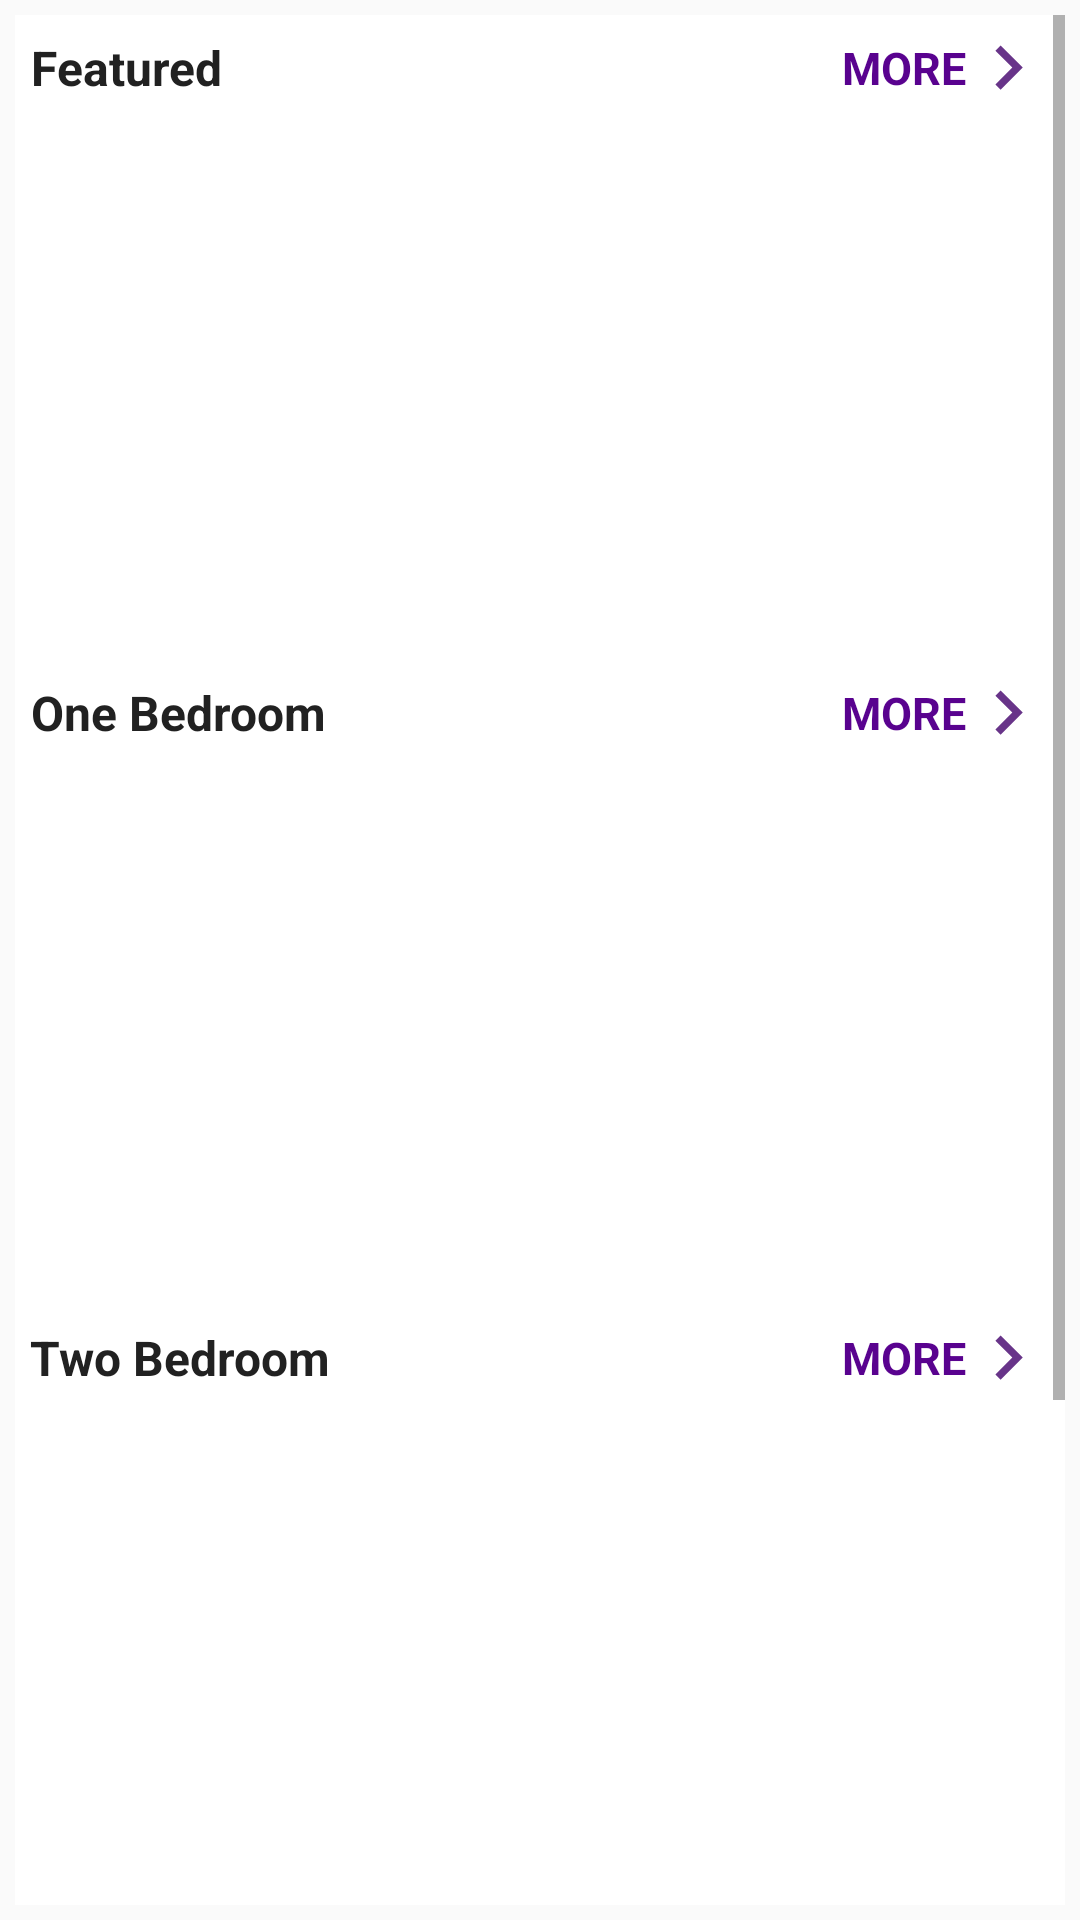

Here is an Android app screen rendered from its layout file. Give the layout XML and the strings, colors and styles it references.
<!-- AndroidManifest.xml: application theme AppTheme -->
<!-- res/layout/fragment_home.xml -->
<?xml version="1.0" encoding="utf-8"?>
<layout xmlns:android="http://schemas.android.com/apk/res/android"
    xmlns:tools="http://schemas.android.com/tools"
    xmlns:app="http://schemas.android.com/apk/res-auto"
    tools:context=".Fragments.Fragment_Home">

    <data>

    </data>

    <androidx.constraintlayout.widget.ConstraintLayout
        android:layout_width="match_parent"
        android:layout_height="match_parent">

        <ScrollView
            android:layout_width="match_parent"
            android:layout_height="match_parent"
            app:layout_constraintTop_toTopOf="parent"
            app:layout_constraintEnd_toEndOf="parent"
            app:layout_constraintStart_toStartOf="parent"
            app:layout_constraintBottom_toBottomOf="parent"
            android:layout_margin="5dp">

            <LinearLayout
                android:layout_width="match_parent"
                android:layout_height="wrap_content"
                android:orientation="vertical"
                android:background="@color/colorWhite">

                
                <LinearLayout
                    android:id="@+id/layoutFeatured"
                    android:layout_width="match_parent"
                    android:layout_height="wrap_content"
                    android:orientation="vertical">

                    <RelativeLayout
                        android:layout_width="match_parent"
                        android:layout_height="25dp"
                        android:layout_margin="5dp">

                        <TextView
                            android:layout_width="wrap_content"
                            android:layout_height="match_parent"
                            android:text="Featured"
                            android:textColor="@color/textColorPrimary"
                            android:textSize="16sp"
                            android:textStyle="bold"
                            android:textAlignment="center"
                            android:gravity="center_vertical"/>

                        <LinearLayout
                            android:layout_width="wrap_content"
                            android:layout_height="match_parent"
                            android:orientation="horizontal"
                            android:layout_alignParentEnd="true"
                            android:gravity="center">

                            <TextView
                                android:layout_width="wrap_content"
                                android:layout_height="20dp"
                                android:text="MORE"
                                android:textColor="@color/colorPrimary"
                                android:textSize="15sp"
                                android:textStyle="bold"
                                android:gravity="center_vertical"/>

                            <ImageView
                                android:layout_width="wrap_content"
                                android:layout_height="20dp"
                                android:src="@drawable/ic_arrow_next"
                                android:scaleType="center"
                                android:layout_gravity="center"
                                android:padding="2dp"/>

                        </LinearLayout>

                    </RelativeLayout>

                    <androidx.recyclerview.widget.RecyclerView
                        android:id="@+id/rvFeatured"
                        android:layout_width="match_parent"
                        android:layout_height="180dp" />

                </LinearLayout>

                
                <LinearLayout
                    android:id="@+id/layoutOneBdr"
                    android:layout_width="match_parent"
                    android:layout_height="wrap_content"
                    android:orientation="vertical">

                    <RelativeLayout
                        android:layout_width="match_parent"
                        android:layout_height="25dp"
                        android:layout_margin="5dp">

                        <TextView
                            android:layout_width="wrap_content"
                            android:layout_height="match_parent"
                            android:text="One Bedroom"
                            android:textColor="@color/textColorPrimary"
                            android:textSize="16sp"
                            android:textStyle="bold"
                            android:textAlignment="center"
                            android:gravity="center_vertical"/>

                        <LinearLayout
                            android:layout_width="wrap_content"
                            android:layout_height="match_parent"
                            android:orientation="horizontal"
                            android:layout_alignParentEnd="true"
                            android:gravity="center">

                            <TextView
                                android:layout_width="wrap_content"
                                android:layout_height="20dp"
                                android:text="MORE"
                                android:textColor="@color/colorPrimary"
                                android:textSize="15sp"
                                android:textStyle="bold"
                                android:gravity="center_vertical"/>

                            <ImageView
                                android:layout_width="wrap_content"
                                android:layout_height="20dp"
                                android:src="@drawable/ic_arrow_next"
                                android:scaleType="center"
                                android:layout_gravity="center"
                                android:padding="2dp"/>

                        </LinearLayout>

                    </RelativeLayout>

                    <androidx.recyclerview.widget.RecyclerView
                        android:id="@+id/rvOneBdr"
                        android:layout_width="match_parent"
                        android:layout_height="180dp" />

                </LinearLayout>

                
                <LinearLayout
                    android:id="@+id/layoutTwoBdr"
                    android:layout_width="match_parent"
                    android:layout_height="wrap_content"
                    android:orientation="vertical">

                    <RelativeLayout
                        android:layout_width="match_parent"
                        android:layout_height="25dp"
                        android:layout_margin="5dp">

                        <TextView
                            android:layout_width="wrap_content"
                            android:layout_height="match_parent"
                            android:text="Two Bedroom"
                            android:textColor="@color/textColorPrimary"
                            android:textSize="16sp"
                            android:textStyle="bold"
                            android:textAlignment="center"
                            android:gravity="center_vertical"/>

                        <LinearLayout
                            android:layout_width="wrap_content"
                            android:layout_height="match_parent"
                            android:orientation="horizontal"
                            android:layout_alignParentEnd="true"
                            android:gravity="center">

                            <TextView
                                android:layout_width="wrap_content"
                                android:layout_height="20dp"
                                android:text="MORE"
                                android:textColor="@color/colorPrimary"
                                android:textSize="15sp"
                                android:textStyle="bold"
                                android:gravity="center_vertical"/>

                            <ImageView
                                android:layout_width="wrap_content"
                                android:layout_height="20dp"
                                android:src="@drawable/ic_arrow_next"
                                android:scaleType="center"
                                android:layout_gravity="center"
                                android:padding="2dp"/>

                        </LinearLayout>

                    </RelativeLayout>

                    <androidx.recyclerview.widget.RecyclerView
                        android:id="@+id/rvTwoBdr"
                        android:layout_width="match_parent"
                        android:layout_height="180dp" />

                </LinearLayout>

                
                <LinearLayout
                    android:id="@+id/layoutThreeBdr"
                    android:layout_width="match_parent"
                    android:layout_height="wrap_content"
                    android:orientation="vertical">

                    <RelativeLayout
                        android:layout_width="match_parent"
                        android:layout_height="25dp"
                        android:layout_margin="5dp">

                        <TextView
                            android:layout_width="wrap_content"
                            android:layout_height="match_parent"
                            android:text="Three Bedroom"
                            android:textColor="@color/textColorPrimary"
                            android:textSize="16sp"
                            android:textStyle="bold"
                            android:textAlignment="center"
                            android:gravity="center_vertical"/>

                        <LinearLayout
                            android:layout_width="wrap_content"
                            android:layout_height="match_parent"
                            android:orientation="horizontal"
                            android:layout_alignParentEnd="true"
                            android:gravity="center">

                            <TextView
                                android:layout_width="wrap_content"
                                android:layout_height="20dp"
                                android:text="MORE"
                                android:textColor="@color/colorPrimary"
                                android:textSize="15sp"
                                android:textStyle="bold"
                                android:gravity="center_vertical"/>

                            <ImageView
                                android:layout_width="wrap_content"
                                android:layout_height="20dp"
                                android:src="@drawable/ic_arrow_next"
                                android:scaleType="center"
                                android:layout_gravity="center"
                                android:padding="2dp"/>

                        </LinearLayout>

                    </RelativeLayout>

                    <androidx.recyclerview.widget.RecyclerView
                        android:id="@+id/rvThreeBdr"
                        android:layout_width="match_parent"
                        android:layout_height="180dp" />

                </LinearLayout>


            </LinearLayout>
        </ScrollView>
    </androidx.constraintlayout.widget.ConstraintLayout>
</layout>
<!-- resources referenced by this layout -->
<resources>
  <color name="colorPrimary">#59028F</color>
  <color name="colorWhite">#FFFFFF</color>
  <color name="textColorPrimary">#212121</color>
  <!-- drawable ic_arrow_next (drawable-anydpi) -->
  <vector xmlns:android="http://schemas.android.com/apk/res/android"
      android:width="24dp"
      android:height="24dp"
      android:viewportWidth="19.5"
      android:viewportHeight="19.5"
      android:tint="#42016B"
      android:alpha="0.8">
    <group android:translateX="-2.25"
        android:translateY="-1.84375">
        <path
            android:fillColor="#FF000000"
            android:pathData="M8.59,16.34l4.58,-4.59 -4.58,-4.59L10,5.75l6,6 -6,6z"/>
    </group>
  </vector>
  <style name="AppTheme" parent="Theme.AppCompat.Light.DarkActionBar">
          
          <item name="colorPrimary">@color/colorPrimary</item>
          <item name="colorPrimaryDark">@color/colorPrimaryDark</item>
          <item name="colorAccent">@color/colorAccent</item>
      </style>
  <color name="colorPrimaryDark">#42016B</color>
  <color name="colorAccent">#D81B60</color>
</resources>
